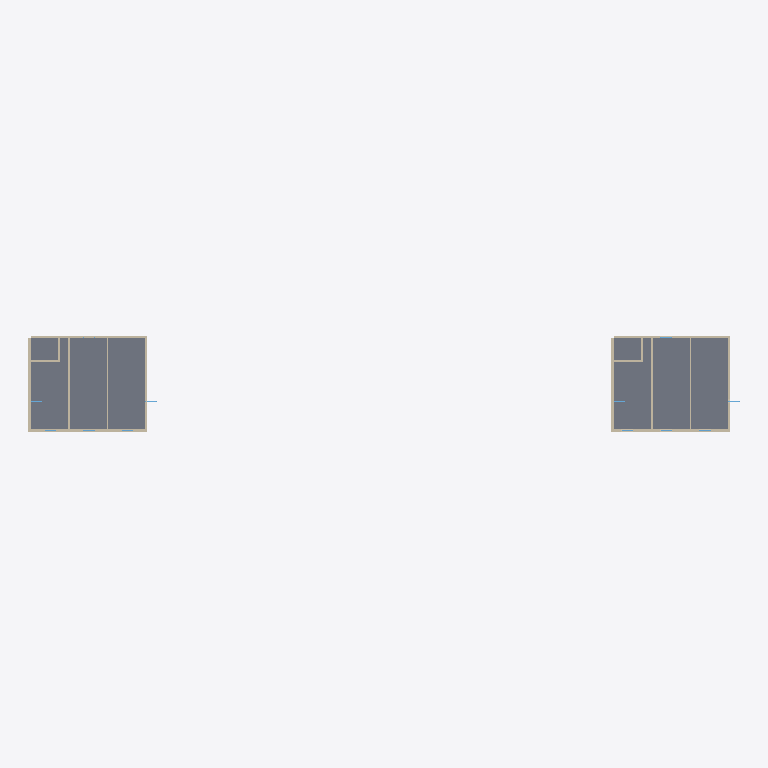
Plan cut of the same IFC building model at storey 'First Floor' (level 3.00 m, cut at 4.40 m), seen from above with north up, elements coloured by IFC class: 16 walls (beige), 2 slabs (grey). Cut surfaces are drawn darker.
Extent 61.0 m × 8.2 m × 6.2 m (x, y, z). Storeys (2): Ground Floor at 0.00 m; First Floor at 3.00 m. Elements (99): 53 IfcWall, 27 IfcWindow, 8 IfcSlab, 4 IfcDoor, 4 IfcRoof, 2 IfcStair, 1 IfcStairFlight.

HEADER;
FILE_DESCRIPTION(('ViewDefinition[DesignTransferView]'),'2;1');
FILE_NAME('golden_mixed_use.ifc','2026-03-10T09:53:44+08:00',(''),(''),'IfcOpenShell 0.8.4.post1','Bonsai 0.8.4','Nobody');
FILE_SCHEMA(('IFC4'));
ENDSEC;
DATA;
#1=IFCPROJECT('1mBxOef6D7mgxOBuqL4sku',$,'Mixed-Use Building',$,$,$,$,(#10,#15),#5);
#17=IFCSITE('3hejLSEmD6sx$v2o7ZYAK6',$,'Site',$,$,$,$,$,$,$,$,$,$,$);
#18=IFCBUILDING('2x9MmdgIDBAQrhi_iXa3JD',$,'Mixed-Use Building A',$,$,$,$,$,$,$,$,$);
#19=IFCBUILDINGSTOREY('0$7AGm$xv9096HWMqtMHYw',$,'Ground Floor',$,$,$,$,$,$,0.0);
#20=IFCBUILDINGSTOREY('09KfPH7GD0w9o5fc11nmwL',$,'First Floor',$,$,$,$,$,$,3.0);
#1180=IFCSLAB('0LxTPJB7LARB37c79kiWYr',$,'L1_Slab',$,$,#1195,#1187,$,$);
#1562=IFCSLAB('1DWbJZWLX3muki33LRrqN5',$,'L1_Slab',$,$,#1574,#1569,$,$);
#1402=IFCWALL('2dgJ31X6fBBghgewbxRtDX',$,'L1_South',$,$,#1421,#1413,$,$);
#510=IFCWALL('3$wFkwjnX6vfu_kEPn$oY5',$,'L1_South',$,$,#533,#525,$,$);
#580=IFCWALL('1_DuRELl18zgolnqu0kUO6',$,'L1_West',$,$,#602,#594,$,$);
#1462=IFCWALL('09PNoueUb4jed6dqGgqeIV',$,'L1_West',$,$,#1481,#1473,$,$);
#1442=IFCWALL('2nXiUE6Uz4wAfRHpqk2r1H',$,'L1_North',$,$,#1461,#1453,$,$);
#557=IFCWALL('2MxcCZ9onBERMjT4ISJAsc',$,'L1_North',$,$,#579,#571,$,$);
#603=IFCWALL('1zKPfdN6P3A8R6$fqSz1Mf',$,'L1_Bedroom_A_Partition',$,$,#625,#617,$,$);
#1482=IFCWALL('2WmE1PBfD9WAFPKhtolWVu',$,'L1_Bed_A_Partition',$,$,#1501,#1493,$,$);
#1422=IFCWALL('3JEIFj6pDCKhK6arpwaIW7',$,'L1_East',$,$,#1441,#1433,$,$);
#534=IFCWALL('1Tf8MV7UrCWel$C_jFi4Wb',$,'L1_East',$,$,#556,#548,$,$);
#626=IFCWALL('1EQC0Yb4H9qPCSf$oRvQAf',$,'L1_Bedroom_B_Partition',$,$,#648,#640,$,$);
#1502=IFCWALL('3Z1ztY_6vAIBjrpD3sUMWV',$,'L1_Bed_B_Partition',$,$,#1521,#1513,$,$);
#1157=IFCWALL('3oA7L$rZTANhFHeRmqLDo5',$,'L1_Bathroom_S_Wall',$,$,#1179,#1171,$,$);
#1542=IFCWALL('3iOuWmaVTA8hIQ8OlKgDhz',$,'L1_Bathroom_S_Wall',$,$,#1561,#1553,$,$);
#1134=IFCWALL('0ms_IUDRP0nBvbLzQh8ffK',$,'L1_Bathroom_E_Wall',$,$,#1156,#1148,$,$);
#1522=IFCWALL('2KA38CiVL7DelCByf5UFNQ',$,'L1_Bathroom_E_Wall',$,$,#1541,#1533,$,$);
ENDSEC;
